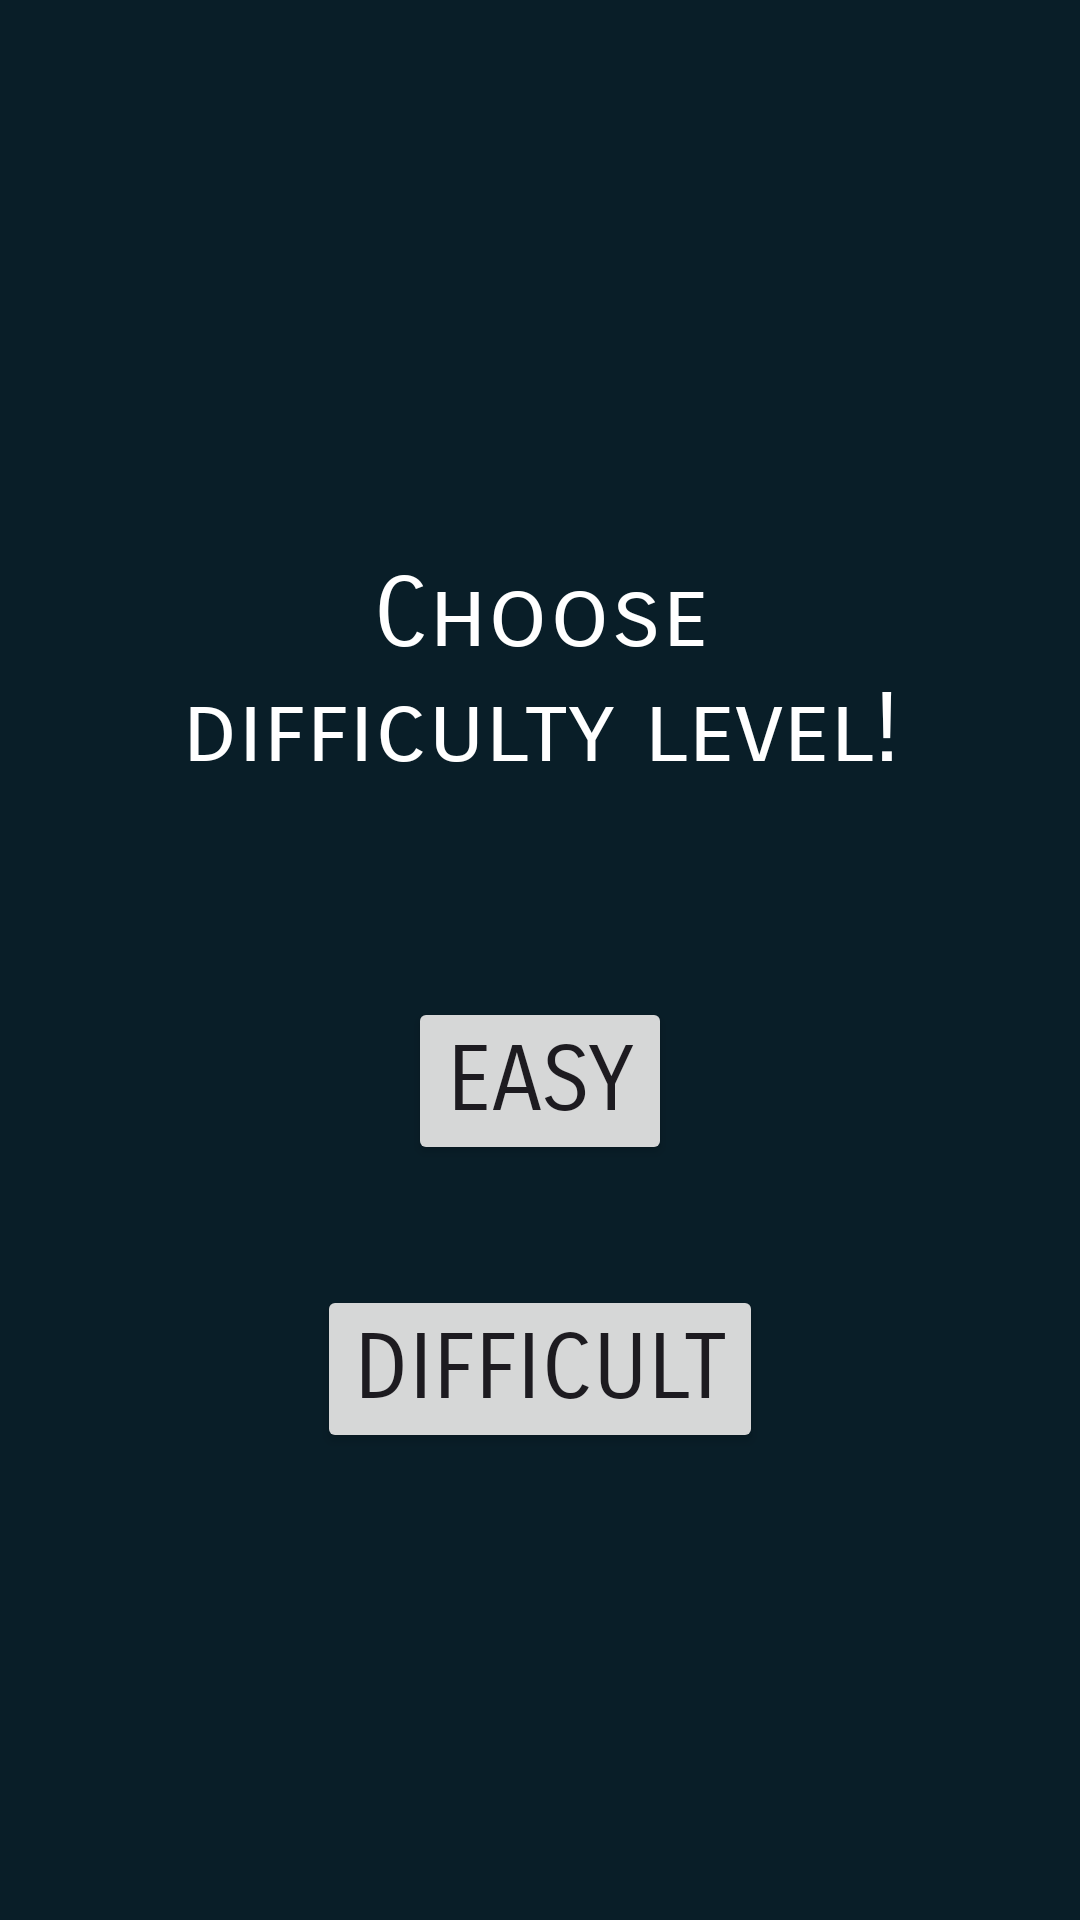

This screen was rendered from an Android layout file. Write that file and the resources it references.
<!-- AndroidManifest.xml: application theme Theme.BasicTriviaAPP -->
<!-- res/layout/activity_choose_difficulty.xml -->
<?xml version="1.0" encoding="utf-8"?>
<LinearLayout xmlns:android="http://schemas.android.com/apk/res/android"
    xmlns:tools="http://schemas.android.com/tools"
    android:layout_width="match_parent"
    android:background="@color/material_dynamic_secondary10"
    android:orientation="vertical"
    android:gravity="center"
    android:layout_height="match_parent"
    tools:context=".ChooseDifficulty">

    <TextView
        android:layout_width="wrap_content"
        android:layout_height="wrap_content"
        android:gravity="center"
        android:text="Choose difficulty level!"
        android:layout_margin="50dp"
        android:fontFamily="sans-serif-smallcaps"
        android:id="@+id/chooseDiff"
        android:textColor="@color/white"
        android:textSize="32sp"
        android:textAlignment="center"/>

    <Button
        android:layout_width="wrap_content"
        android:layout_height="wrap_content"
        android:text="Easy"
        android:layout_margin="20dp"
        android:fontFamily="sans-serif-smallcaps"
        android:textSize="30sp"
        android:id="@+id/easy"
        />

    <Button
        android:layout_width="wrap_content"
        android:layout_height="wrap_content"
        android:text="Difficult"
        android:layout_margin="20dp"
        android:fontFamily="sans-serif-smallcaps"
        android:textSize="30sp"
        android:id="@+id/difficult"
        />

</LinearLayout>
<!-- resources referenced by this layout -->
<resources>
  <style name="Theme.BasicTriviaAPP" parent="Base.Theme.BasicTriviaAPP" />
  <style name="Base.Theme.BasicTriviaAPP" parent="Theme.Material3.DayNight.NoActionBar">
          
          
      </style>
  <!-- not gathered from this repository: default colours our renderer supplied (Android Studio template values) -->
  <color name="white">#FFFFFFFF</color>
</resources>
